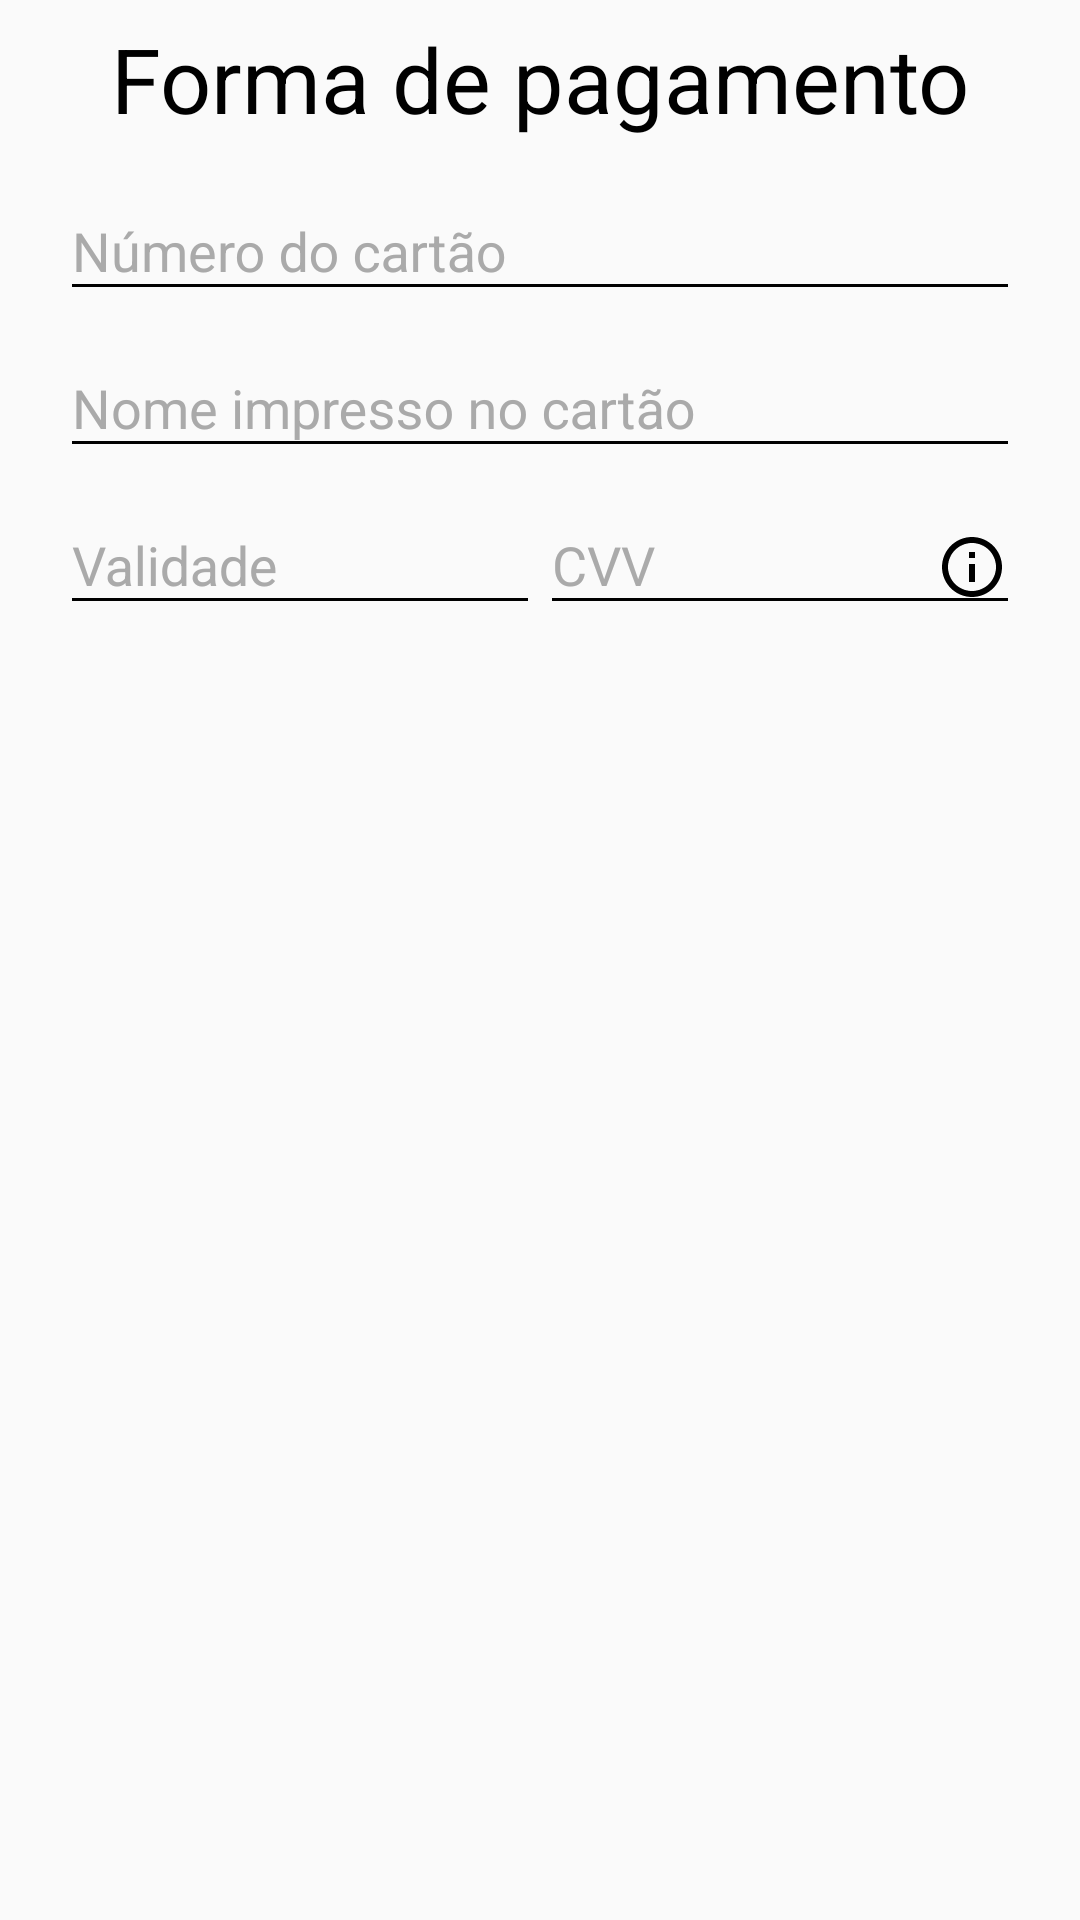

Write the Android layout XML for this screen, with the resource values it uses.
<!-- AndroidManifest.xml: application theme AppTheme -->
<!-- res/layout/fragment_pagamento.xml -->
<?xml version="1.0" encoding="utf-8"?>
<androidx.constraintlayout.widget.ConstraintLayout xmlns:android="http://schemas.android.com/apk/res/android"
    xmlns:app="http://schemas.android.com/apk/res-auto"
    xmlns:tools="http://schemas.android.com/tools"
    android:layout_width="match_parent"
    android:layout_height="match_parent"
    android:paddingStart="20dp"
    android:paddingEnd="20dp"
    tools:context=".telas.cadastro.PagamentoFragment">

    <TextView
        android:id="@+id/tvDescricao"
        android:layout_width="wrap_content"
        android:layout_height="wrap_content"
        android:layout_marginTop="6dp"
        android:text="Forma de pagamento"
        android:textColor="@android:color/black"
        android:textSize="30sp"
        app:layout_constraintEnd_toEndOf="parent"
        app:layout_constraintStart_toStartOf="parent"
        app:layout_constraintTop_toTopOf="parent" />

    <com.google.android.material.textfield.TextInputLayout
        android:id="@+id/tiNumeroCartao"
        android:layout_width="match_parent"
        android:layout_height="wrap_content"
        android:layout_marginTop="5dp"
        android:theme="@style/TextInputTheme"
        app:layout_constraintEnd_toEndOf="parent"
        app:layout_constraintStart_toStartOf="parent"
        app:layout_constraintTop_toBottomOf="@+id/tvDescricao">

        <com.google.android.material.textfield.TextInputEditText
            android:id="@+id/etNumeroCartao"
            android:layout_width="match_parent"
            android:layout_height="wrap_content"
            android:hint="Número do cartão"
            android:inputType="number" />
    </com.google.android.material.textfield.TextInputLayout>

    <com.google.android.material.textfield.TextInputLayout
        android:id="@+id/tiNomeCartao"
        android:layout_width="match_parent"
        android:layout_height="wrap_content"
        android:theme="@style/TextInputTheme"
        app:layout_constraintEnd_toEndOf="parent"
        app:layout_constraintStart_toStartOf="parent"
        app:layout_constraintTop_toBottomOf="@+id/tiNumeroCartao">

        <com.google.android.material.textfield.TextInputEditText
            android:id="@+id/etNomeCartao"
            android:layout_width="match_parent"
            android:layout_height="wrap_content"
            android:hint="Nome impresso no cartão"
            android:inputType="textCapWords|textPersonName"
            android:maxLength="32" />
    </com.google.android.material.textfield.TextInputLayout>

    <LinearLayout
        android:id="@+id/llCartao"
        android:layout_width="match_parent"
        android:layout_height="wrap_content"
        android:orientation="horizontal"
        app:layout_constraintEnd_toEndOf="parent"
        app:layout_constraintStart_toStartOf="parent"
        app:layout_constraintTop_toBottomOf="@id/tiNomeCartao">

        <com.google.android.material.textfield.TextInputLayout
            android:id="@+id/tiDataValidade"
            android:layout_width="match_parent"
            android:layout_height="wrap_content"
            android:layout_weight="1"
            android:theme="@style/TextInputTheme">

            <com.google.android.material.textfield.TextInputEditText
                android:id="@+id/etDataValidade"
                android:layout_width="match_parent"
                android:layout_height="wrap_content"
                android:hint="Validade"
                android:inputType="number" />
        </com.google.android.material.textfield.TextInputLayout>

        <com.google.android.material.textfield.TextInputLayout
            android:id="@+id/tiCvv"
            android:layout_width="match_parent"
            android:layout_height="wrap_content"
            android:layout_weight="1"
            android:theme="@style/TextInputTheme">

            <com.google.android.material.textfield.TextInputEditText
                android:id="@+id/etCvv"
                android:layout_width="match_parent"
                android:layout_height="wrap_content"
                android:drawableEnd="@drawable/ic_info"
                android:hint="CVV"
                android:inputType="number"
                android:maxLength="4" />
        </com.google.android.material.textfield.TextInputLayout>

    </LinearLayout>

</androidx.constraintlayout.widget.ConstraintLayout>
<!-- resources referenced by this layout -->
<resources>
  <!-- drawable ic_info (drawable-anydpi) -->
  <vector xmlns:android="http://schemas.android.com/apk/res/android"
      android:width="24dp"
      android:height="24dp"
      android:viewportWidth="24"
      android:viewportHeight="24"
      android:tint="#000000"
      android:alpha="1">
      <path
          android:fillColor="#FF000000"
          android:pathData="M11,17h2v-6h-2v6zM12,2C6.48,2 2,6.48 2,12s4.48,10 10,10 10,-4.48 10,-10S17.52,2 12,2zM12,20c-4.41,0 -8,-3.59 -8,-8s3.59,-8 8,-8 8,3.59 8,8 -3.59,8 -8,8zM11,9h2L13,7h-2v2z"/>
  </vector>
  <style name="TextInputTheme" parent="ThemeOverlay.AppCompat.Light">
          <item name="android:textColorHint">@android:color/darker_gray</item>
          <item name="colorAccent">@android:color/darker_gray</item>
          <item name="colorControlNormal">@android:color/black</item>
          <item name="colorControlActivated">@color/colorPrimary</item>
      </style>
  <style name="AppTheme" parent="Theme.AppCompat.Light.NoActionBar">
          <item name="colorPrimary">@color/colorPrimary</item>
          <item name="colorPrimaryDark">@color/colorPrimaryDark</item>
          <item name="colorAccent">@color/colorAccent</item>
          <item name="android:colorActivatedHighlight">@color/colorActivatedHighlight</item>
          <item name="colorError">@color/colorError</item>
          <item name="android:colorFocusedHighlight">@color/colorFocusedHighlight</item>
          <item name="android:colorMultiSelectHighlight">@color/colorMultiSelectHighlight</item>
          <item name="android:colorPressedHighlight">@color/colorPressedHighlight</item>
      </style>
  <color name="colorPrimary">#3700B3</color>
  <color name="colorPrimaryDark">#6200EE</color>
  <color name="colorAccent">#000000</color>
  <color name="colorActivatedHighlight">#6200EE</color>
  <color name="colorError">#FF0000</color>
  <color name="colorFocusedHighlight">#6200EE</color>
  <color name="colorMultiSelectHighlight">#3700B3</color>
  <color name="colorPressedHighlight">#6200EE</color>
</resources>
